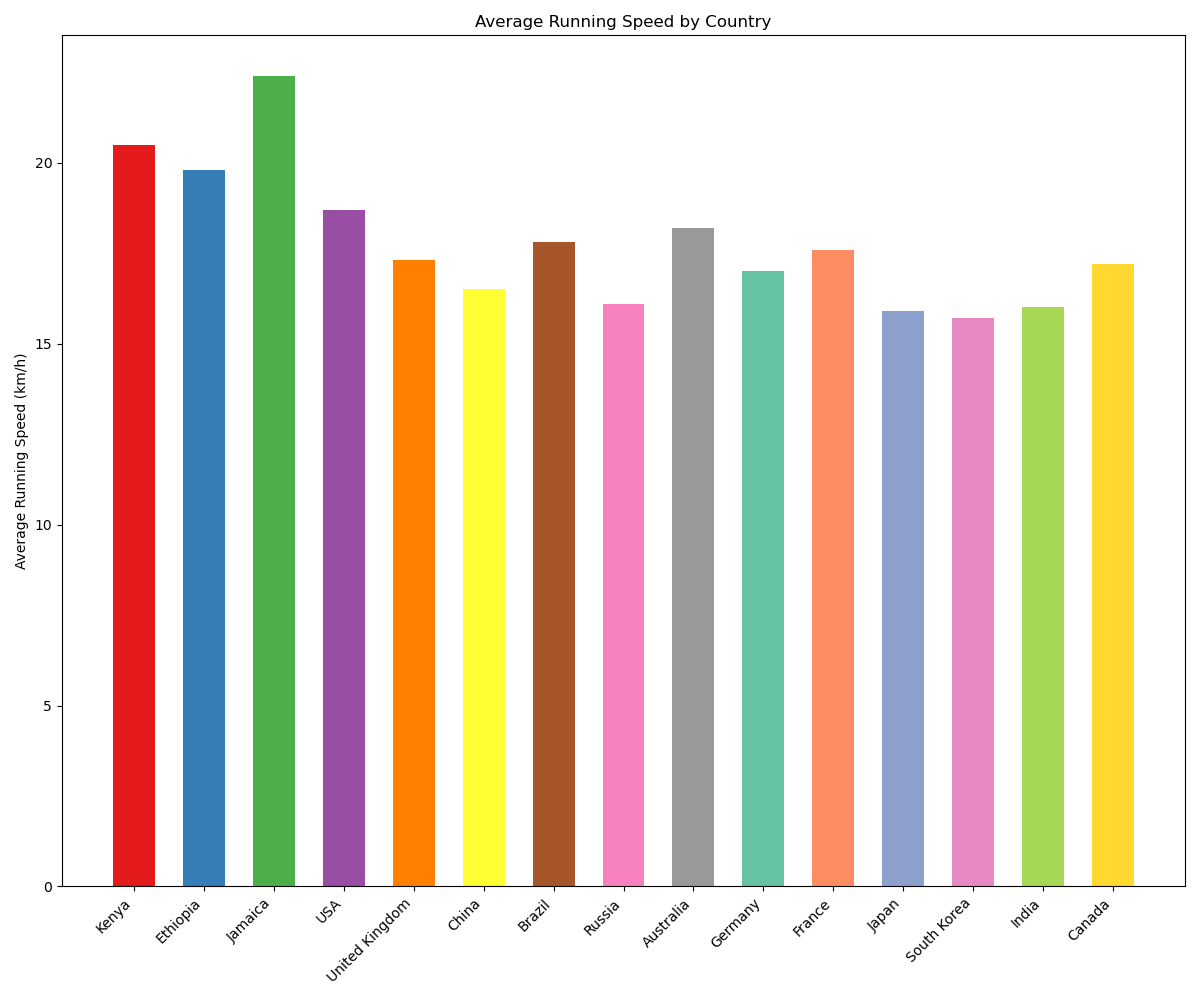

Values plotted in this chart, from the file beside it:
Country, Average Running Speed (km/h)
Kenya, 20.5
Ethiopia, 19.8
Jamaica, 22.4
USA, 18.7
United Kingdom, 17.3
China, 16.5
Brazil, 17.8
Russia, 16.1
Australia, 18.2
Germany, 17.0
France, 17.6
Japan, 15.9
South Korea, 15.7
India, 16.0
Canada, 17.2
